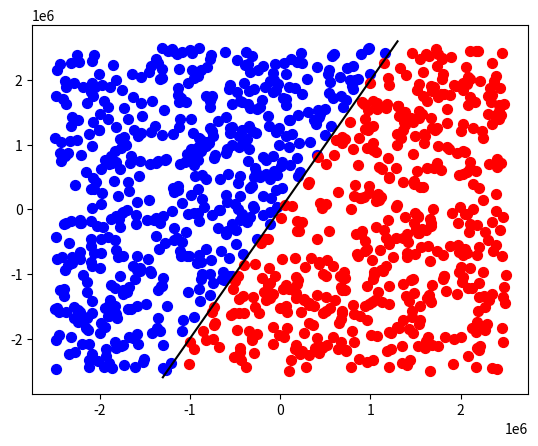

Write the Python code that produced this figure.
from random import *
from matplotlib import pyplot as plt

MAX = 1300000

class Perceptron:
    # Data members of perceptron class
    input_X_list = []
    input_answer_list = []
    test_list = []
    weights = []
    bias = []
    X1 = []
    Y1 = []
    X2 = []
    Y2 = []
    learning_rate = 0

    # Constructor to initialise the data members
    def __init__(self):
        self.weights = [randint(-1, 1), randint(-1, 1)]
        self.bias = [randint(0, 1), randint(0, 1)]
        self.learning_rate = 0.1 # Industry standard? 0.01 doesn't converge quickly
        # print("Initial Weights: ", self.weights, " and bias ", self.bias)

        # Generate the train and testing list
        self.create_train_list()
        self.create_test_list()

        # Train the model
        for input_list, output in zip(self.input_X_list, self.input_answer_list):
            self.train(input_list, output)

        # Predicting values
        for test in self.test_list:
            self.predict(test)

        # Final weights and bias
        # print("Final Weights: ", self.weights, " and bias ", self.bias)

        # Plot the graph for easy visualisation
        self.plot_graph()

    # Generates a list of training data consisting of features and labels
    def create_train_list(self):
        for i in range(0, 1000000):
            x = randint(-1000000, 1000000)
            y = randint(-1000000, 1000000)
            self.input_X_list += [[x, y]]

            if(y > self.polynomial(x)):
                output = 1
            else:
                output = -1
            self.input_answer_list += [output]

    # Generates a list of testing data
    def create_test_list(self):
        for i in range(0, 1000):
            x = randint(-2500000, 2500000)
            y = randint(-2500000, 2500000)
            inp = [x, y]
            self.test_list += [inp]

    # includes feed forward and back propagation
    def train(self, input_var, output):
        v = 0
        # print("TRAINING")
        for i in range(len(self.weights)):
            v += (self.weights[i] * input_var[i])  # + bias[i]
        predicted = self.activate(v)
        error = output - predicted
        change_in_weight = error * self.learning_rate
        # print(output, " ", predicted, " ", change_in_weight)
        for i in range(len(self.weights)):
            self.weights[i] += change_in_weight * input_var[i]

    # predicts the value of test data
    def predict(self, test_var):
        # print("PREDICTING\n")
        v = 0
        for i in range(len(self.weights)):
            v += (self.weights[i] * test_var[i])  # + bias[i]
        output = self.activate(v)
        if(output == 1):
            self.X1 += [test_var[0]]
            self.Y1 += [test_var[1]]
        else:
            self.X2 += [test_var[0]]
            self.Y2 += [test_var[1]]

    # a simple activation function
    def activate(self, n):
        if(n > 0):
            return 1
        else:
            return -1

    # a simple polynomial function for classifition purposes
    def polynomial(self, x):
        y = 2*x + 5
        return y

    # Plot the graph
    def plot_graph(self):
        plt.scatter(self.X1, self.Y1, label='1', color='b', s=50)
        plt.scatter(self.X2, self.Y2, label='-1', color = 'r', s=50)
        plt.plot([-MAX, 0, MAX], [self.polynomial(-MAX), self.polynomial(0), self.polynomial(MAX)], color='k')
        plt.show()

# create the perceptron
p = Perceptron()

# TODO: make the bias work
